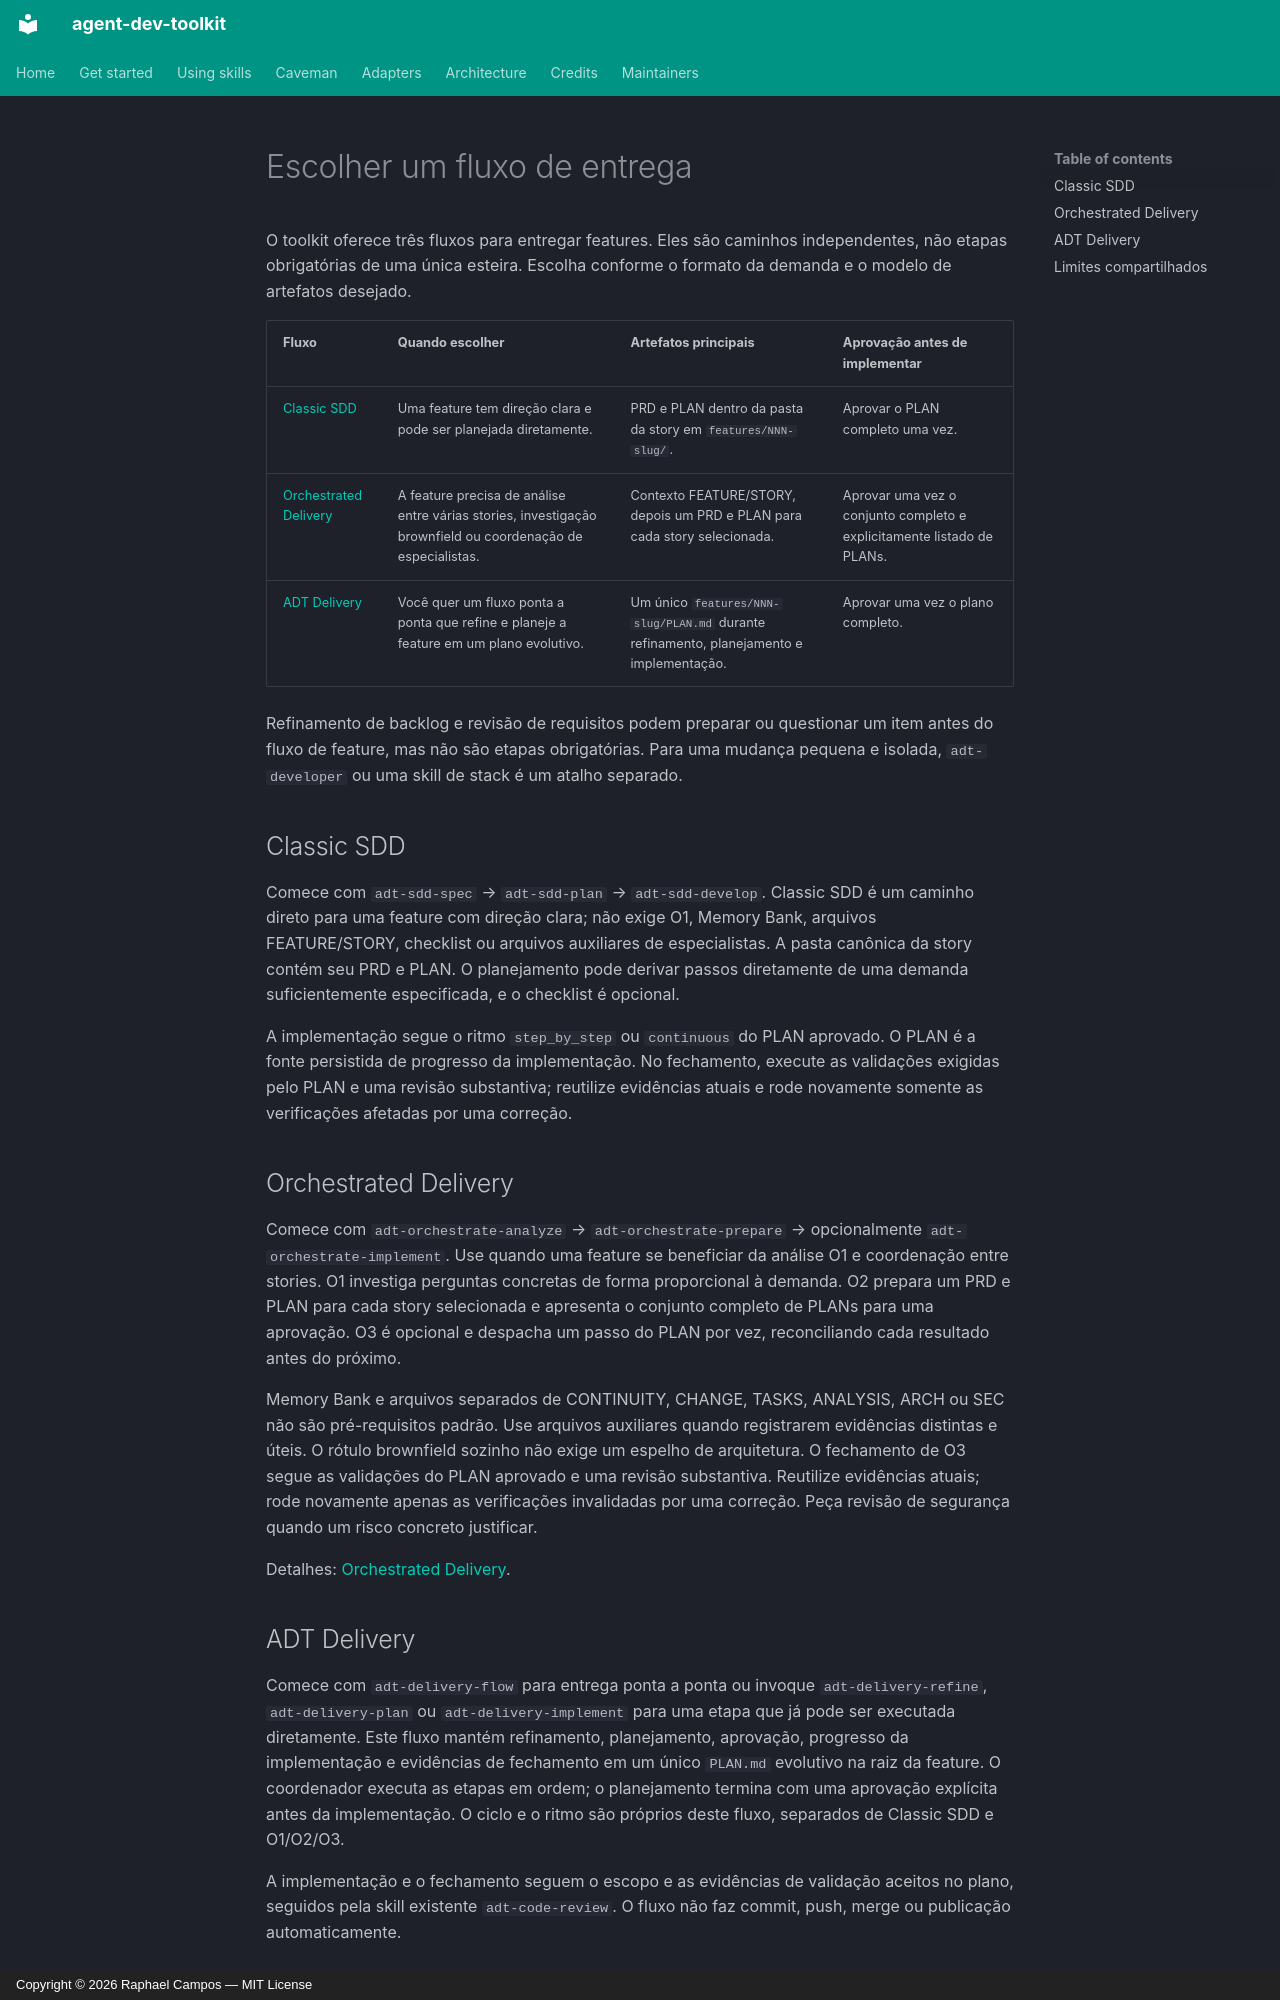

repository: tibursocampos/agent-dev-toolkit · page: delivery-flow.pt/index.html · generator: mkdocs · copyright: Copyright © 2026 Raphael Campos — MIT License

---
title: Escolher um fluxo de entrega
---

# Escolher um fluxo de entrega

O toolkit oferece três fluxos para entregar features. Eles são caminhos independentes, não etapas obrigatórias de uma única esteira. Escolha conforme o formato da demanda e o modelo de artefatos desejado.

| Fluxo | Quando escolher | Artefatos principais | Aprovação antes de implementar |
|-------|----------------|----------------------|--------------------------------|
| [Classic SDD](#classic-sdd) | Uma feature tem direção clara e pode ser planejada diretamente. | PRD e PLAN dentro da pasta da story em `features/NNN-slug/`. | Aprovar o PLAN completo uma vez. |
| [Orchestrated Delivery](#orchestrated-delivery) | A feature precisa de análise entre várias stories, investigação brownfield ou coordenação de especialistas. | Contexto FEATURE/STORY, depois um PRD e PLAN para cada story selecionada. | Aprovar uma vez o conjunto completo e explicitamente listado de PLANs. |
| [ADT Delivery](#adt-delivery) | Você quer um fluxo ponta a ponta que refine e planeje a feature em um plano evolutivo. | Um único `features/NNN-slug/PLAN.md` durante refinamento, planejamento e implementação. | Aprovar uma vez o plano completo. |

Refinamento de backlog e revisão de requisitos podem preparar ou questionar um item antes do fluxo de feature, mas não são etapas obrigatórias. Para uma mudança pequena e isolada, `adt-developer` ou uma skill de stack é um atalho separado.

## Classic SDD

Comece com `adt-sdd-spec` → `adt-sdd-plan` → `adt-sdd-develop`. Classic SDD é um caminho direto para uma feature com direção clara; não exige O1, Memory Bank, arquivos FEATURE/STORY, checklist ou arquivos auxiliares de especialistas. A pasta canônica da story contém seu PRD e PLAN. O planejamento pode derivar passos diretamente de uma demanda suficientemente especificada, e o checklist é opcional.

A implementação segue o ritmo `step_by_step` ou `continuous` do PLAN aprovado. O PLAN é a fonte persistida de progresso da implementação. No fechamento, execute as validações exigidas pelo PLAN e uma revisão substantiva; reutilize evidências atuais e rode novamente somente as verificações afetadas por uma correção.

## Orchestrated Delivery

Comece com `adt-orchestrate-analyze` → `adt-orchestrate-prepare` → opcionalmente `adt-orchestrate-implement`. Use quando uma feature se beneficiar da análise O1 e coordenação entre stories. O1 investiga perguntas concretas de forma proporcional à demanda. O2 prepara um PRD e PLAN para cada story selecionada e apresenta o conjunto completo de PLANs para uma aprovação. O3 é opcional e despacha um passo do PLAN por vez, reconciliando cada resultado antes do próximo.

Memory Bank e arquivos separados de CONTINUITY, CHANGE, TASKS, ANALYSIS, ARCH ou SEC não são pré-requisitos padrão. Use arquivos auxiliares quando registrarem evidências distintas e úteis. O rótulo brownfield sozinho não exige um espelho de arquitetura. O fechamento de O3 segue as validações do PLAN aprovado e uma revisão substantiva. Reutilize evidências atuais; rode novamente apenas as verificações invalidadas por uma correção. Peça revisão de segurança quando um risco concreto justificar.

Detalhes: [Orchestrated Delivery](orchestrated-delivery.pt.md).
